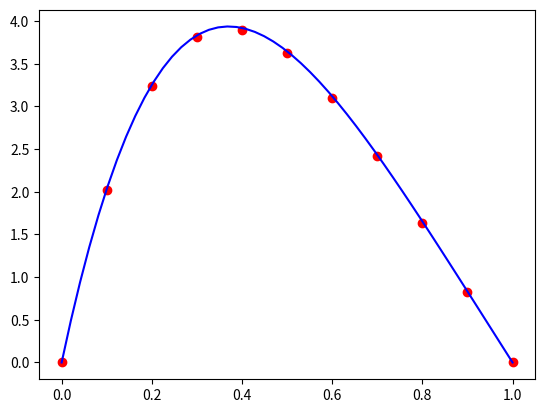

Generate this figure with matplotlib:
import numpy as np 
from numpy import linalg
import matplotlib.pyplot as plt

# construcao da malha
a = 0
b = 1
N = 11
h = (b-a)/(N-1)
x = np.linspace(a,b,N)

A = np.zeros((N,N))
b = np.zeros(N)
A[0,0] = 1
b[0] = 0

for i in np.arange(1,N-1):
    A[i,i-1] = 1
    A[i,i] = -2
    A[i,i+1] = 1
    b[i] = -100 * h**2 * (x[i]-1)**2

A[N-1,N-1] = 1
b[N-1] = 0

u = np.linalg.solve(A,b)

#def. sol. analitica
def ue(x):
    return -100.0*(x-1)**4/12 - 100*x/12 + 100.0/12
#gráfico
xx = np.linspace(0,1)
yy = np.zeros(50)
for i,xxi in enumerate(xx):
    yy[i] = ue(xxi)
plt.plot(x,u,'ro',xx,yy,'b-')
plt.show()